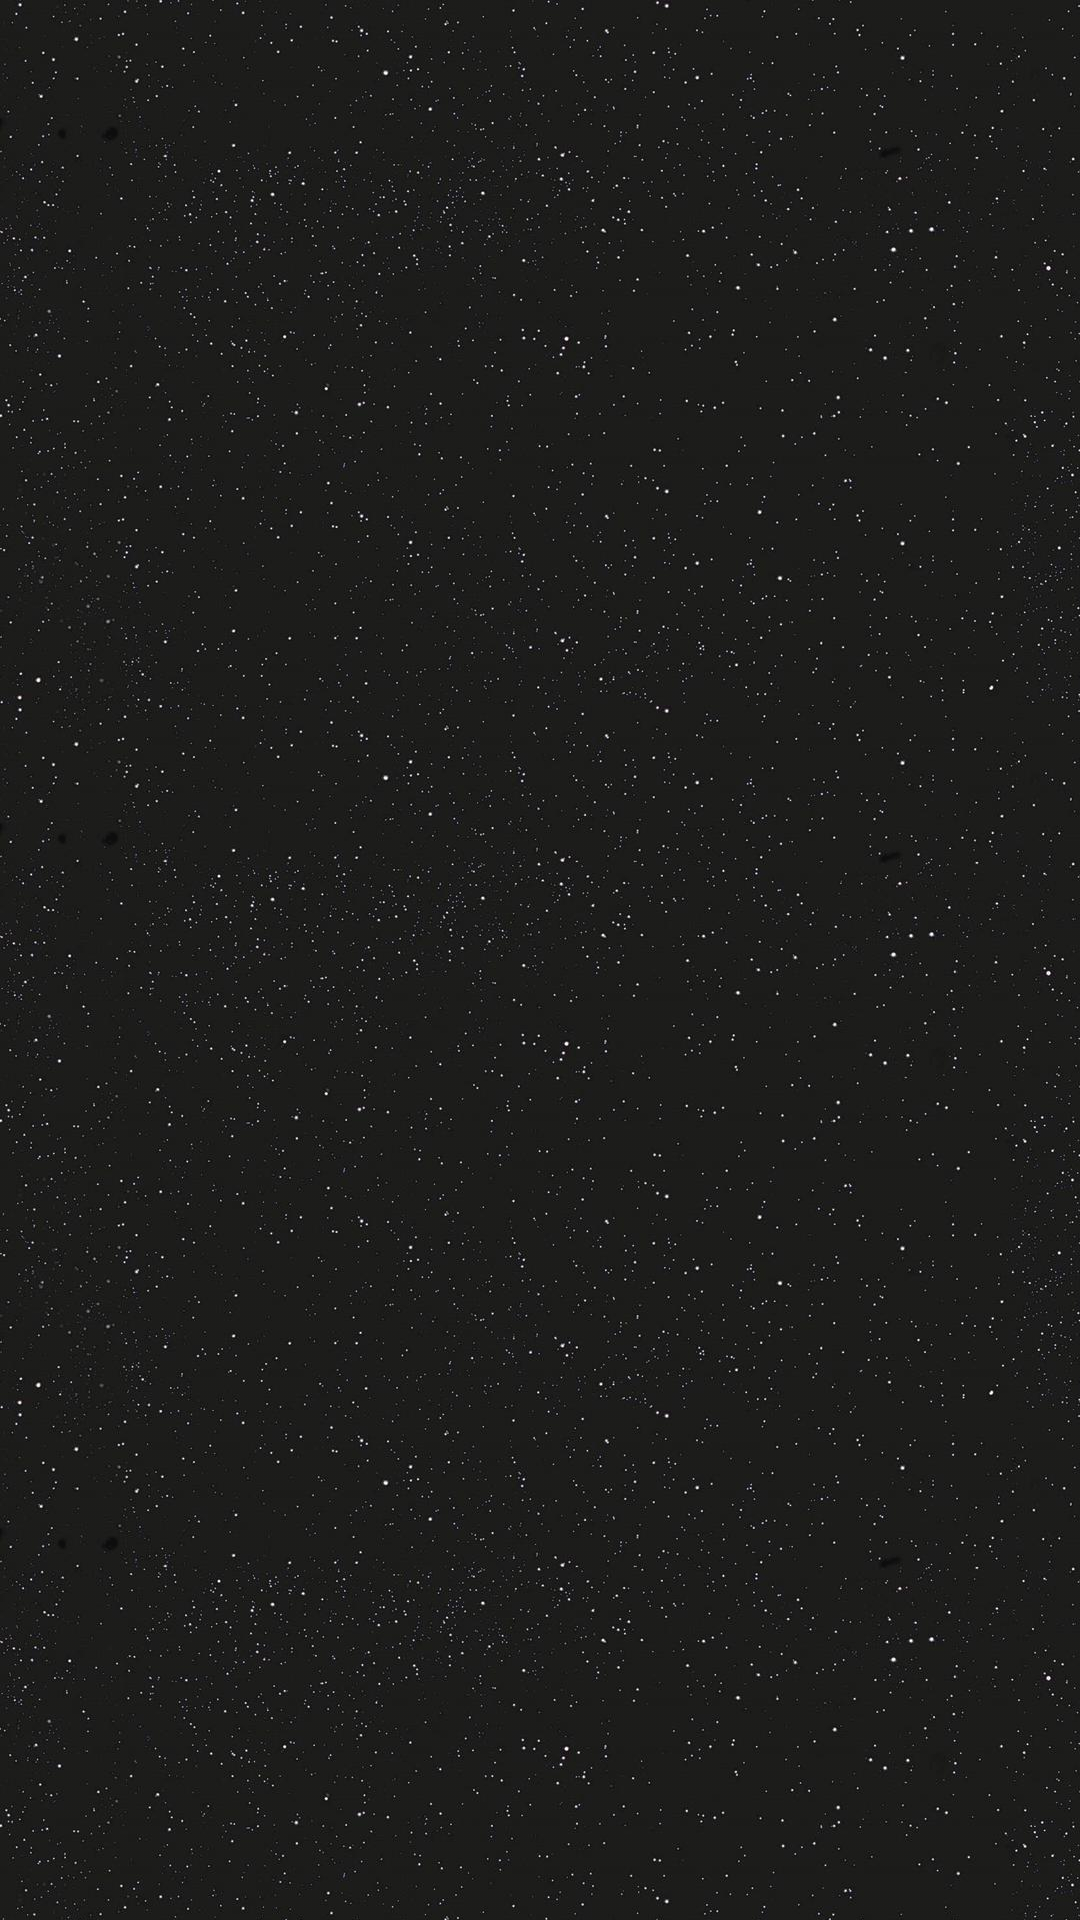

Produce the Android XML layout that renders to this screen, including the resource entries it uses.
<!-- AndroidManifest.xml: application theme Theme.Grogu -->
<!-- res/layout/fragment_film_detail.xml -->
<?xml version="1.0" encoding="utf-8"?>
<layout xmlns:android="http://schemas.android.com/apk/res/android"
    xmlns:tools="http://schemas.android.com/tools">

    <data>

        <variable
            name="film"
            type="com.varun.grogu.domain.entities.Film" />
    </data>

    <LinearLayout
        android:layout_width="match_parent"
        android:layout_height="match_parent"
        android:background="@drawable/star_wars_background_bitmap"
        android:orientation="vertical">

        <TextView
            android:id="@+id/filmTitle"
            style="@style/TextAppearance.MaterialComponents.Headline6"
            android:layout_width="match_parent"
            android:layout_height="wrap_content"
            android:gravity="center"
            android:padding="20dp"
            android:text="@{film.title}"
            android:textColor="@color/yellow"
            tools:text="Movie Title" />

        <TextView
            android:id="@+id/filmDescription"
            style="@style/TextAppearance.MaterialComponents.Body2"
            android:layout_width="match_parent"
            android:layout_height="wrap_content"
            android:layout_marginStart="20dp"
            android:layout_marginEnd="20dp"
            android:layout_marginBottom="20dp"
            android:gravity="center"
            android:text="@{film.fullDescription}"
            android:textColor="@color/yellow"
            tools:text="Movie description" />
    </LinearLayout>
</layout>
<!-- resources referenced by this layout -->
<resources>
  <color name="yellow">#f9d71c</color>
  <!-- drawable star_wars_background_bitmap (drawable) -->
  <?xml version="1.0" encoding="utf-8"?>
  <bitmap xmlns:android="http://schemas.android.com/apk/res/android"
      android:alpha=".95"
      android:gravity="center"
      android:src="@drawable/star_wars_background"
      android:tileModeX="repeat"
      android:tileModeY="repeat" />
  <style name="Theme.Grogu" parent="Theme.MaterialComponents.DayNight.NoActionBar">
          
          <item name="colorPrimary">@color/purple_200</item>
          <item name="colorPrimaryVariant">@color/purple_700</item>
          <item name="colorOnPrimary">@color/white</item>
          
          <item name="colorSecondary">@color/yellow</item>
          <item name="colorSecondaryVariant">@color/teal_700</item>
          <item name="colorOnSecondary">@color/black</item>
          
          <item name="android:statusBarColor" tools:targetApi="l">?attr/colorPrimaryVariant</item>
          
  
          <item name="android:textColorPrimary">@color/black</item>
      </style>
  <!-- drawable star_wars_background: jpg bitmap (drawable-hdpi, 25986 bytes) -->
  <color name="purple_200">#a263d6</color>
  <color name="purple_700">#3f0274</color>
  <color name="white">#FFFFFFFF</color>
  <color name="teal_700">#FF018786</color>
  <color name="black">#FF000000</color>
</resources>
